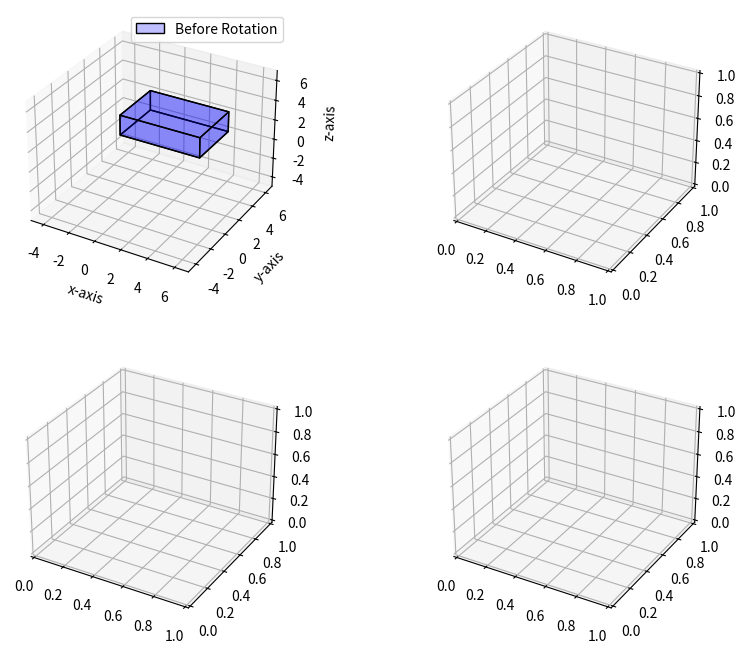

This figure's Python source: (Note: this script raises an exception after producing the figure.)
import matplotlib.pyplot as plt
from mpl_toolkits.mplot3d.art3d import Poly3DCollection
from math import sin ,cos, radians
from copy import deepcopy
def rotate_xaxis(angle,ax1,vertices):
    # for x axis rotation
    angle=radians(angle)
    for i in range(len(vertices)):
        vertices[i][0]=vertices[i][0]
        y=vertices[i][1]
        vertices[i][1]=(y*cos(angle))-(vertices[i][2]*sin(angle))
        vertices[i][2]=(y*sin(angle))+(vertices[i][2]*cos(angle))
    plot_object(vertices,ax1,'green',"Rotation about X axis")
def rotate_yaxis(angle,ax2,vertices):
    # for x axis rotation
    angle=radians(angle)
    for i in range(len(vertices)):
        x=vertices[i][0]
        vertices[i][0]=(x*cos(angle))+(vertices[i][2]*sin(angle))
        vertices[i][1]=vertices[i][1]
        vertices[i][2]=(vertices[i][2]*cos(angle))+(x*sin(angle))
    plot_object(vertices,ax2,'red',"Rotation about y axis")
def rotate_zaxis(angle,ax3,vertices):
    # for x axis rotation
    angle=radians(angle)
    for i in range(len(vertices)):
        x=vertices[i][0]
        vertices[i][0]=(x*cos(angle))-(vertices[i][1]*sin(angle))
        vertices[i][1]=(x*sin(angle))+(vertices[i][1]*cos(angle))
        vertices[i][2]=vertices[i][2]
    plot_object(vertices,ax3,'orange',"Rotation about z axis")
# Function to plot a cube
def plot_object(vertices,ax,color,title):
    # Define the six faces of the cube using the vertices
    cube_size=7
    print(vertices)
    faces = [
        [vertices[0], vertices[1], vertices[2], vertices[3]],
        [vertices[4], vertices[5], vertices[6], vertices[7]],
        [vertices[0], vertices[1], vertices[5], vertices[4]],
        [vertices[2], vertices[3], vertices[7], vertices[6]],
        [vertices[1], vertices[2], vertices[6], vertices[5]],
        [vertices[0], vertices[3], vertices[7], vertices[4]]
    ]
    ax.add_collection3d(Poly3DCollection(faces, facecolors=color, linewidths=1, edgecolors='k', alpha=.25,label=title))  
    # Set axis labels
    ax.set_xlabel('x-axis')
    ax.set_ylabel('y-axis')
    ax.set_zlabel('z-axis')
    ax.set_xlim([-5, cube_size])
    ax.set_ylim([-5, cube_size])
    ax.set_zlim([-5, cube_size])
    ax.legend()
# Create a 3D plot
fig = plt.figure(figsize=(10,8))
ax = fig.add_subplot(2,2,1, projection='3d')
ax1=fig.add_subplot(2,2,2, projection='3d')
ax2=fig.add_subplot(2,2,3, projection='3d')
ax3=fig.add_subplot(2,2,4, projection='3d')
# Set the center and size of the cube


# Define the eight vertices of the cube
# if you want to change the value [x,y,z] the first four and last four has same z 
# ie 6,4 and first four x,y coordinates are same as last four x,y coordinates 
vertices = [
        [-1, 4, 4],
        [5, 4, 4],
        [5, 0, 4],
        [-1, 0, 4],
        [-1, 4, 2],
        [5, 4, 2],
        [5, 0, 2],
        [-1, 0, 2]
    ]
# Plot the cube
plot_object(vertices,ax,'blue',"Before Rotation")
angle=int(input("Enter the angle in degree :"))
rotate_xaxis(angle,ax1,deepcopy(vertices))
rotate_yaxis(angle,ax2,deepcopy(vertices))
rotate_zaxis(angle,ax3,deepcopy(vertices))
# Set plot limits

plt.suptitle("3D Rotation")
# Show the plot
plt.show()
